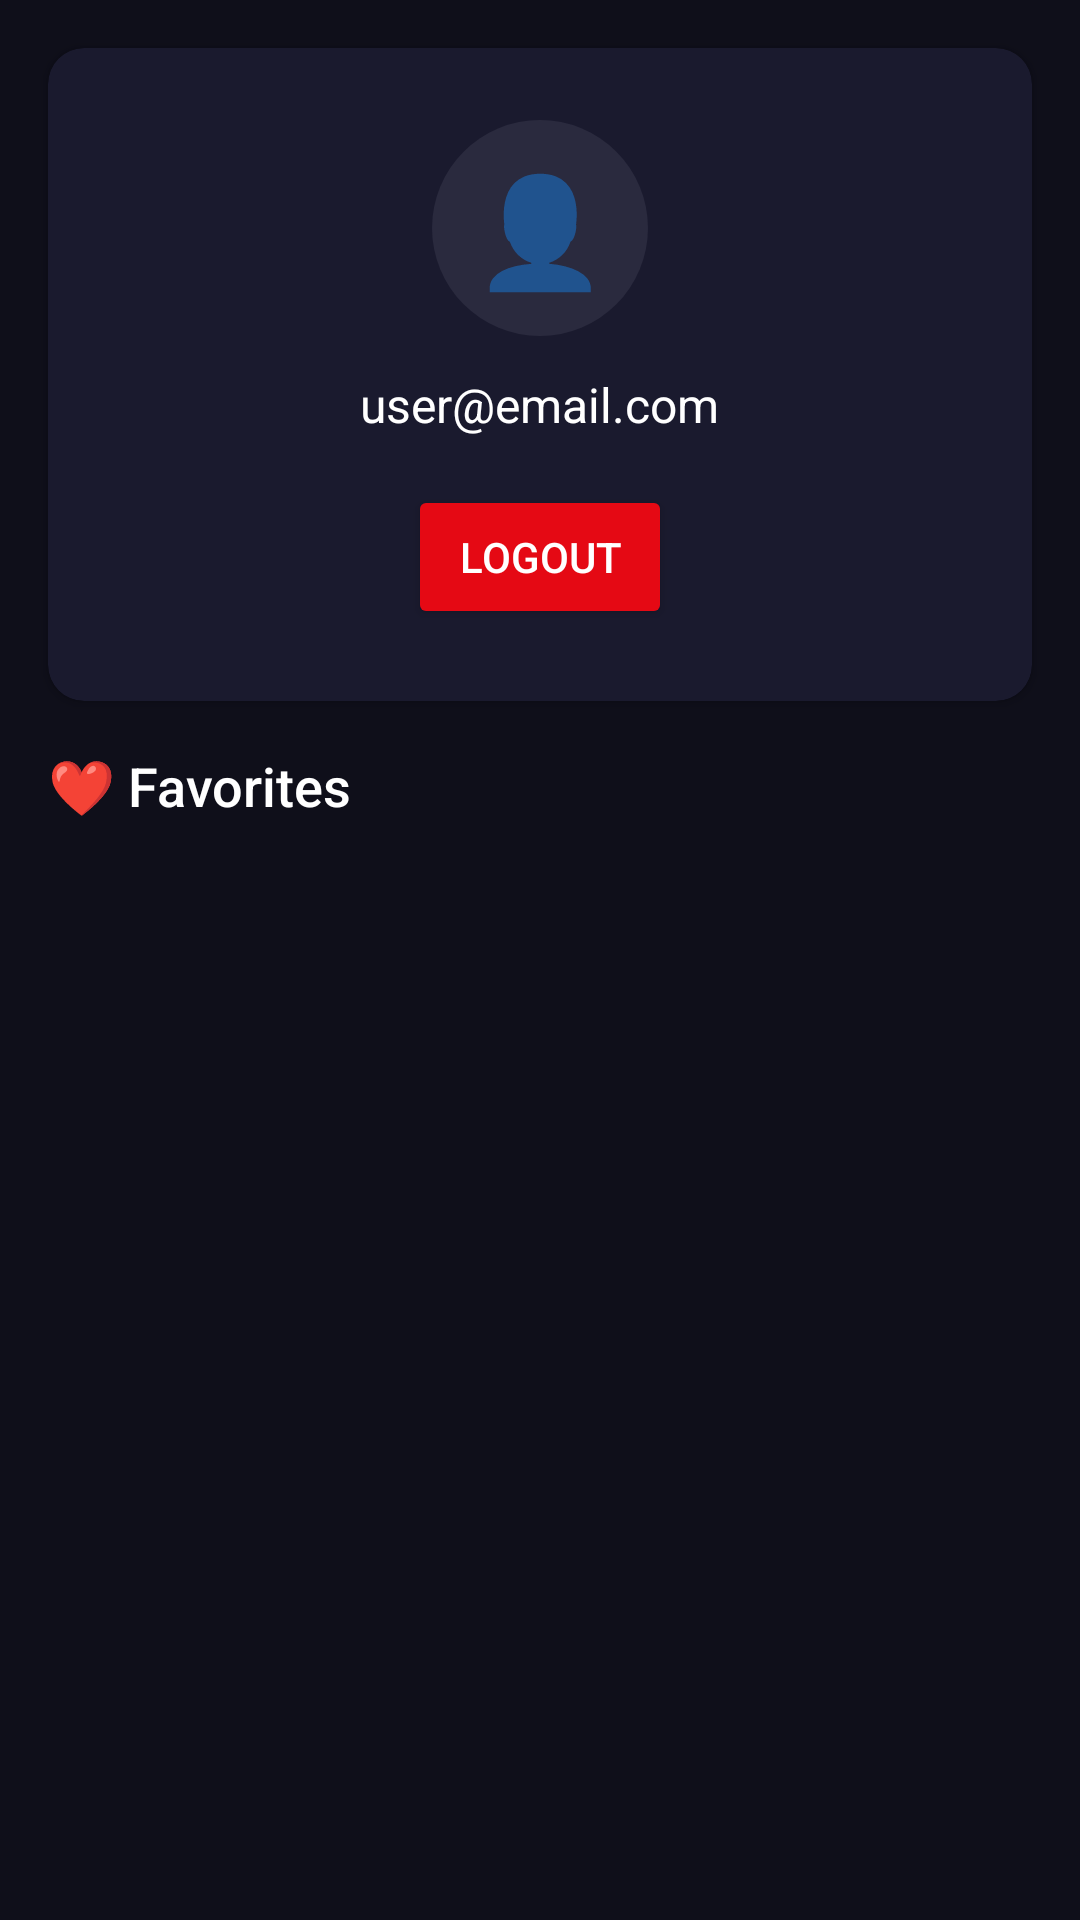

Android layout source for this screen:
<!-- AndroidManifest.xml: application theme Theme.CinemaGo -->
<!-- res/layout/fragment_profile.xml -->
<?xml version="1.0" encoding="utf-8"?>
<LinearLayout xmlns:android="http://schemas.android.com/apk/res/android"
    android:layout_width="match_parent"
    android:layout_height="match_parent"
    android:orientation="vertical"
    android:background="@color/bg_dark">

    
    <androidx.cardview.widget.CardView
        android:layout_width="match_parent"
        android:layout_height="wrap_content"
        android:layout_margin="16dp"
        app:cardBackgroundColor="@color/bg_card"
        app:cardCornerRadius="12dp"
        xmlns:app="http://schemas.android.com/apk/res-auto">

        <LinearLayout
            android:layout_width="match_parent"
            android:layout_height="wrap_content"
            android:orientation="vertical"
            android:gravity="center"
            android:padding="24dp">

            <TextView
                android:layout_width="72dp"
                android:layout_height="72dp"
                android:gravity="center"
                android:text="👤"
                android:textSize="36sp"
                android:background="@drawable/bg_avatar"
                android:layout_marginBottom="12dp"/>

            <TextView
                android:id="@+id/tv_email"
                android:layout_width="wrap_content"
                android:layout_height="wrap_content"
                android:text="user@email.com"
                android:textColor="@color/text_primary"
                android:textSize="16sp"
                android:layout_marginBottom="16dp"/>

            <Button
                android:id="@+id/btn_logout"
                android:layout_width="wrap_content"
                android:layout_height="wrap_content"
                android:text="Logout"
                android:backgroundTint="@color/accent_red"
                android:textColor="@color/white"/>
        </LinearLayout>
    </androidx.cardview.widget.CardView>

    <TextView
        android:layout_width="wrap_content"
        android:layout_height="wrap_content"
        android:text="❤ Favorites"
        android:textColor="@color/text_primary"
        android:textSize="18sp"
        android:fontFamily="sans-serif-medium"
        android:paddingStart="16dp"
        android:paddingBottom="8dp"/>

    <androidx.recyclerview.widget.RecyclerView
        android:id="@+id/rv_favorites"
        android:layout_width="match_parent"
        android:layout_height="match_parent"
        android:padding="8dp"/>

</LinearLayout>
<!-- resources referenced by this layout -->
<resources>
  <color name="accent_red">#E50914</color>
  <color name="bg_card">#1A1A2E</color>
  <color name="bg_dark">#0F0F1A</color>
  <color name="text_primary">#FFFFFF</color>
  <color name="white">#FFFFFF</color>
  <!-- drawable bg_avatar (drawable) -->
  <?xml version="1.0" encoding="utf-8"?>
  <shape xmlns:android="http://schemas.android.com/apk/res/android"
      android:shape="oval">
      <solid android:color="#2A2A3E"/>
  </shape>
  <style name="Theme.CinemaGo" parent="Theme.MaterialComponents.DayNight.NoActionBar">
          
          <item name="colorPrimary">@color/accent_red</item>
          <item name="colorPrimaryVariant">#B00610</item>
          <item name="colorOnPrimary">@color/white</item>
          
          <item name="colorSecondary">@color/accent_gold</item>
          <item name="colorSecondaryVariant">@color/accent_gold</item>
          <item name="colorOnSecondary">@color/bg_dark</item>
          
          <item name="android:statusBarColor">@color/bg_dark</item>
          
          <item name="android:windowBackground">@color/bg_dark</item>
      </style>
  <color name="accent_gold">#F5C518</color>
</resources>
